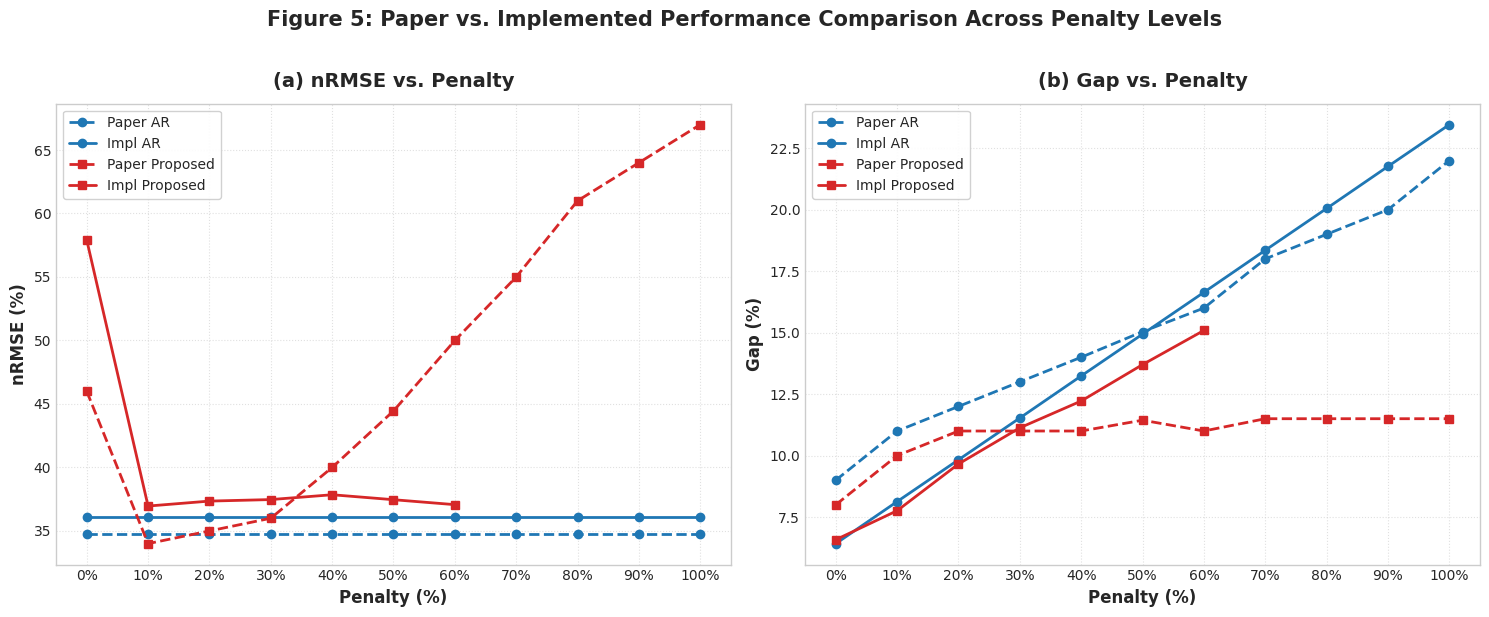

Source code (Python):
import matplotlib.pyplot as plt
import pandas as pd
import numpy as np

# Paper reference values
penalty_levels = [0, 10, 20, 30, 40, 50, 60, 70, 80, 90, 100]
paper_ar_nrmse = [34.76] * 11
paper_ar_gap = [9, 11, 12, 13, 14, 15.04, 16, 18, 19, 20, 22]
paper_prop_nrmse = [46, 34, 35, 36, 40, 44.45, 50, 55, 61, 64, 67]
paper_prop_gap = [8, 10, 11, 11, 11, 11.44, 11, 11.5, 11.5, 11.5, 11.5]

# Implemented (Proposed/AR) values
impl_data = [
    [0, 36.11, 6.42, 57.92, 6.58],
    [10, 36.11, 8.13, 36.96, 7.76],
    [20, 36.11, 9.83, 37.35, 9.66],
    [30, 36.11, 11.53, 37.47, 11.13],
    [40, 36.11, 13.24, 37.85, 12.22],
    [50, 36.11, 14.94, 37.46, 13.70],
    [60, 36.11, 16.64, 37.07, 15.09],
    [70, 36.11, 18.35, None, None],
    [80, 36.11, 20.05, None, None],
    [90, 36.11, 21.76, None, None],
    [100, 36.11, 23.46, None, None]
]

impl_df = pd.DataFrame(impl_data, columns=["Penalty", "Impl_AR_nRMSE", "Impl_AR_Gap", "Impl_Prop_nRMSE", "Impl_Prop_Gap"])

plt.style.use('seaborn-v0_8-whitegrid')
plt.rcParams['font.sans-serif'] = 'DejaVu Sans'

fig, axes = plt.subplots(1, 2, figsize=(15, 6))

# Colors
c_ar_paper = '#1f77b4'
c_ar_impl = '#aec7e8'
c_prop_paper = '#d62728'
c_prop_impl = '#ff9896'

# Figure 5(a): nRMSE vs Penalty
axes[0].plot(penalty_levels, paper_ar_nrmse, marker='o', color=c_ar_paper, linestyle='--', linewidth=2, label='Paper AR')
axes[0].plot(impl_df['Penalty'], impl_df['Impl_AR_nRMSE'], marker='o', color=c_ar_paper, linewidth=2, label='Impl AR')
axes[0].plot(penalty_levels, paper_prop_nrmse, marker='s', color=c_prop_paper, linestyle='--', linewidth=2, label='Paper Proposed')
axes[0].plot(impl_df['Penalty'], impl_df['Impl_Prop_nRMSE'], marker='s', color=c_prop_paper, linewidth=2, label='Impl Proposed')

axes[0].set_title('(a) nRMSE vs. Penalty', fontsize=14, fontweight='bold', pad=12)
axes[0].set_xlabel('Penalty (%)', fontsize=12, fontweight='bold')
axes[0].set_ylabel('nRMSE (%)', fontsize=12, fontweight='bold')
axes[0].set_xticks(penalty_levels)
axes[0].set_xticklabels([f'{p}%' for p in penalty_levels])
axes[0].legend(frameon=True, facecolor='white', framealpha=0.9, fontsize=10)
axes[0].grid(True, linestyle=':', alpha=0.6)

# Figure 5(b): Gap vs Penalty
axes[1].plot(penalty_levels, paper_ar_gap, marker='o', color=c_ar_paper, linestyle='--', linewidth=2, label='Paper AR')
axes[1].plot(impl_df['Penalty'], impl_df['Impl_AR_Gap'], marker='o', color=c_ar_paper, linewidth=2, label='Impl AR')
axes[1].plot(penalty_levels, paper_prop_gap, marker='s', color=c_prop_paper, linestyle='--', linewidth=2, label='Paper Proposed')
axes[1].plot(impl_df['Penalty'], impl_df['Impl_Prop_Gap'], marker='s', color=c_prop_paper, linewidth=2, label='Impl Proposed')

axes[1].set_title('(b) Gap vs. Penalty', fontsize=14, fontweight='bold', pad=12)
axes[1].set_xlabel('Penalty (%)', fontsize=12, fontweight='bold')
axes[1].set_ylabel('Gap (%)', fontsize=12, fontweight='bold')
axes[1].set_xticks(penalty_levels)
axes[1].set_xticklabels([f'{p}%' for p in penalty_levels])
axes[1].legend(frameon=True, facecolor='white', framealpha=0.9, fontsize=10)
axes[1].grid(True, linestyle=':', alpha=0.6)

plt.suptitle('Figure 5: Paper vs. Implemented Performance Comparison Across Penalty Levels', fontsize=15, fontweight='bold', y=1.02)
plt.tight_layout()
plt.savefig('fig5_paper_vs_impl.png', dpi=300, bbox_inches='tight')
plt.close()
